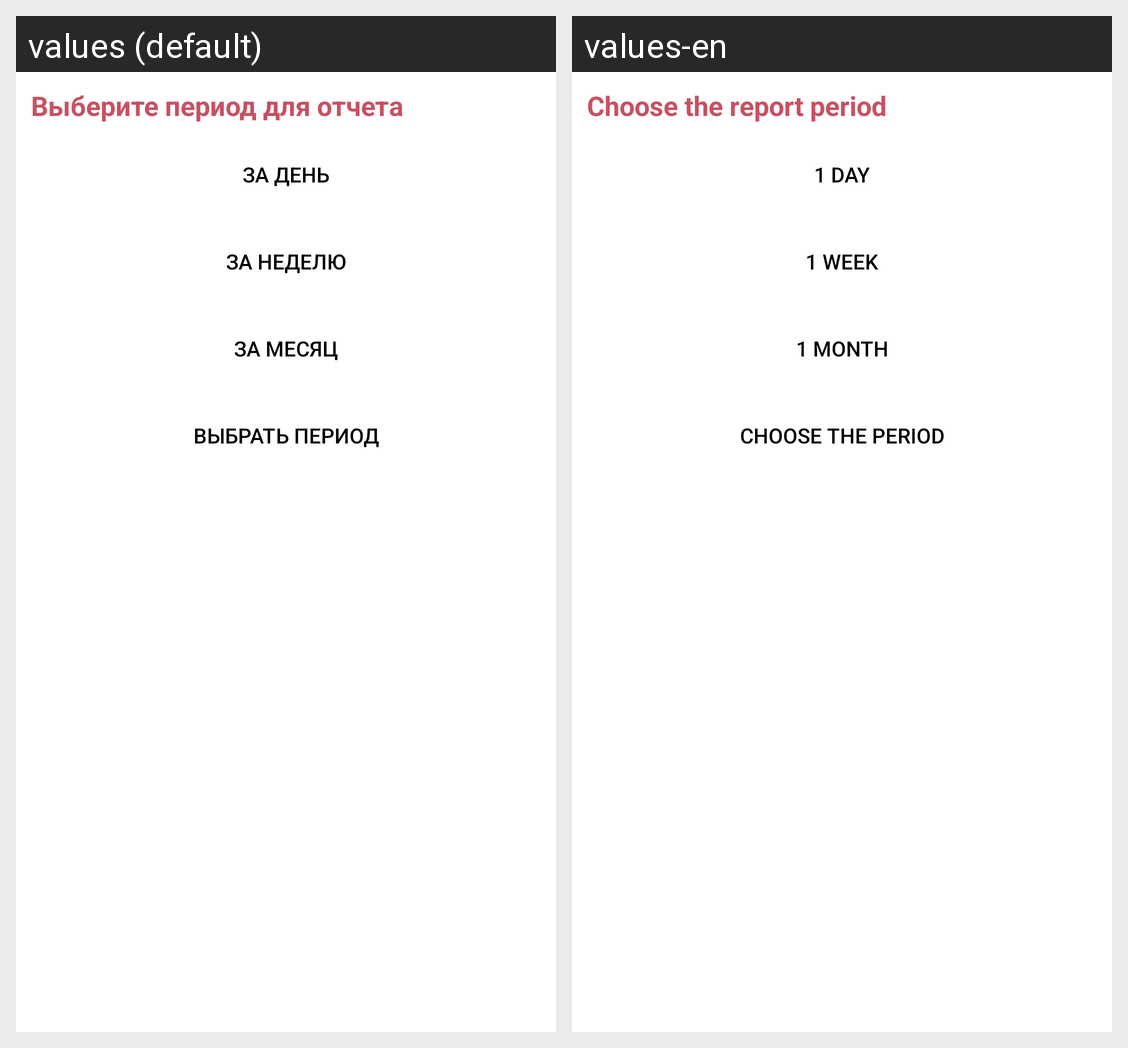

Strings drawn on this Android screen and how each of the app's shown locales translates them:
Android screen res/layout/custom_alert_dialog.xml rendered under 2 locales, left to right: values (default), values-en. Device: Nexus 5 (rendered at 1080×1920; each locale shown at half size, 540×960, under a caption strip naming it); theme AppTheme.
Strings drawn on this screen, with the default value and each locale's value (text and hints the layout hard-codes, and strings that could not be matched under every locale, appear in the picture but are not listed):

choose_period
  values: Выберите период для отчета
  values-en: Choose the report period

for_day
  values: За день
  values-en: 1 day

for_week
  values: За неделю
  values-en: 1 week

for_month
  values: За месяц
  values-en: 1 month

for_custom
  values: Выбрать период
  values-en: Choose the period
